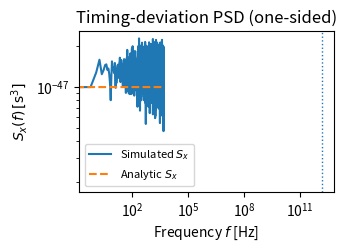
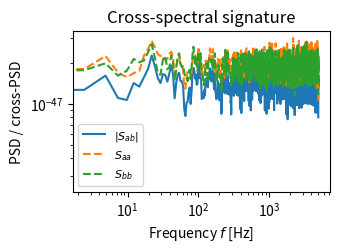
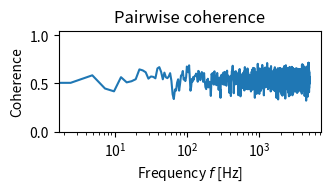
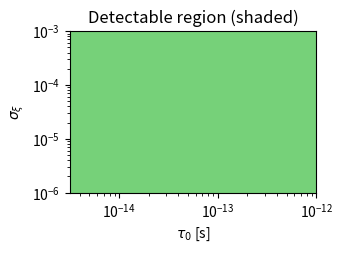

Generate these figures, in order, with matplotlib:
#!/usr/bin/env python3
# TL: minimal, single-file simulation + plots
# Reproduces: PSD (Sx), cross-spectra demo, and sensitivity contour.
# Purely synthetic; OU surrogate matches target Lorentzian Sx.

import argparse, numpy as np, matplotlib.pyplot as plt
from scipy.signal import welch, csd, coherence

# ---------- Model ----------
def Sx_lorentzian(f, tau0, sig_xi):
    # one-sided PSD for timing deviation x(t)
    return (sig_xi**2 * tau0**3) / (1.0 + (2.0*np.pi*f*tau0)**2)

def gen_common_x(N, fs, tau0, sig_xi, seed=0):
    """Stable OU step; then global scale so low-f PSD matches Sx(0)."""
    rng = np.random.default_rng(seed)
    dt = 1.0/fs
    a = np.exp(-dt/tau0)
    x = np.zeros(N)
    for n in range(1, N):
        x[n] = a*x[n-1] + np.sqrt(1 - a*a)*rng.standard_normal()
    # Calibrate amplitude to match analytic Sx near f≈0:
    f, Pxx = welch(x, fs=fs, nperseg=min(1<<14, N//2), scaling='density')
    idx = 1 if len(f) > 1 else 0
    target = sig_xi**2 * tau0**3
    x *= np.sqrt(target / (Pxx[idx] + 1e-30))
    return x

def add_local(xc, alpha, rms_frac=0.6, seed=0):
    rng = np.random.default_rng(seed)
    loc = rng.standard_normal(len(xc))
    loc = loc/np.std(loc) * (np.std(xc)*rms_frac)
    return alpha*xc + loc

# ---------- Figures ----------
def fig_psd(fs, tau0, sig_xi, seed, out="figure2_jitter_spectrum.pdf"):
    N = 1<<18
    x = gen_common_x(N, fs, tau0, sig_xi, seed)
    f, Pxx = welch(x, fs=fs, nperseg=1<<14, noverlap=1<<13, scaling='density')
    plt.figure(figsize=(3.5,2.6), dpi=200)
    plt.loglog(f, Pxx, label="Simulated $S_x$")
    plt.loglog(f, Sx_lorentzian(f, tau0, sig_xi), "--", label="Analytic $S_x$")
    fc = 1/(2*np.pi*tau0)
    plt.axvline(fc, ls=":", lw=1.0)
    plt.xlabel("Frequency $f$ [Hz]"); plt.ylabel(r"$S_x(f)\,[\mathrm{s}^3]$")
    plt.title("Timing-deviation PSD (one-sided)"); plt.legend(fontsize=8)
    plt.tight_layout(); plt.savefig(out); plt.close(); return out

def fig_cross(M, fs, tau0, sig_xi, seed, out="fig2-cross-spectra.pdf", out2="fig2-cross-spectra_coherence.pdf"):
    N = 1<<17; rng = np.random.default_rng(seed)
    xc = gen_common_x(N, fs, tau0, sig_xi, seed)
    alphas = 1.0 + 0.2*rng.standard_normal(M)
    X = np.stack([add_local(xc, alphas[m], seed=seed+m+1) for m in range(M)], 0)
    a,b = 0,1
    f, Saa = welch(X[a], fs=fs, nperseg=1<<12, noverlap=1<<11)
    _, Sbb = welch(X[b], fs=fs, nperseg=1<<12, noverlap=1<<11)
    _, Sab = csd(X[a], X[b], fs=fs, nperseg=1<<12, noverlap=1<<11)
    _, Coh = coherence(X[a], X[b], fs=fs, nperseg=1<<12, noverlap=1<<11)

    plt.figure(figsize=(3.5,2.6), dpi=200)
    plt.loglog(f, np.abs(Sab), label=r"$|S_{ab}|$")
    plt.loglog(f, Saa, "--", label=r"$S_{aa}$")
    plt.loglog(f, Sbb, "--", label=r"$S_{bb}$")
    plt.xlabel("Frequency $f$ [Hz]"); plt.ylabel("PSD / cross-PSD")
    plt.title("Cross-spectral signature"); plt.legend(fontsize=8)
    plt.tight_layout(); plt.savefig(out); plt.close()

    plt.figure(figsize=(3.5,2.0), dpi=200)
    plt.semilogx(f, Coh); plt.ylim(0,1.05)
    plt.xlabel("Frequency $f$ [Hz]"); plt.ylabel("Coherence")
    plt.title("Pairwise coherence"); plt.tight_layout(); plt.savefig(out2); plt.close()
    return out, out2

def fig_sensitivity(M, Nseg, Sloc_fc, C=10.0, tau0_grid=None, sig_grid=None, out="fig3-sensitivity.pdf"):
    if tau0_grid is None: tau0_grid = np.logspace(-14.5, -12.0, 120)
    if sig_grid  is None: sig_grid  = np.logspace(-6.0,  -3.0, 120)
    Tau, Sig = np.meshgrid(tau0_grid, sig_grid, indexing='xy')
    lhs = (Sig**2)*Tau
    rhs = C*Sloc_fc/np.sqrt(M*(M-1)/2 * Nseg)
    det = lhs >= rhs
    plt.figure(figsize=(3.5,2.6), dpi=200)
    plt.contourf(Tau, Sig, det, levels=[-0.5,0.5,1.5], alpha=0.85)
    plt.contour(Tau, Sig, lhs, levels=[rhs], colors='k', linewidths=1.0)
    plt.xscale("log"); plt.yscale("log")
    plt.xlabel(r"$\tau_0$ [s]"); plt.ylabel(r"$\sigma_\xi$")
    plt.title("Detectable region (shaded)")
    plt.tight_layout(); plt.savefig(out); plt.close(); return out

# ---------- CLI ----------
def main():
    ap = argparse.ArgumentParser(description="Temporal Locations: single-file simulation (PSD, cross-PSD, sensitivity).")
    ap.add_argument("--seed", type=int, default=0)
    ap.add_argument("--fs", type=float, default=1e4)
    ap.add_argument("--tau0", type=float, default=1e-13)
    ap.add_argument("--sigma_xi", type=float, default=1e-4)
    ap.add_argument("--M", type=int, default=32)
    ap.add_argument("--Nseg", type=int, default=512)
    ap.add_argument("--Sloc_fc", type=float, default=1e-27)
    ap.add_argument("--no_coherence", action="store_true", help="skip coherence panel")
    args = ap.parse_args()

    print(f"[info] fs={args.fs:g} Hz, tau0={args.tau0:g} s, sigma_xi={args.sigma_xi:g}, seed={args.seed}")
    f1 = fig_psd(args.fs, args.tau0, args.sigma_xi, args.seed)
    f2, f2c = fig_cross(args.M, args.fs, args.tau0, args.sigma_xi, args.seed)
    if args.no_coherence:
        print("[note] skipping coherence panel"); f2c = "(skipped)"
    f3 = fig_sensitivity(args.M, args.Nseg, args.Sloc_fc)
    print("[ok] wrote:", f1, f2, f2c, f3)

if __name__ == "__main__":
    main()
